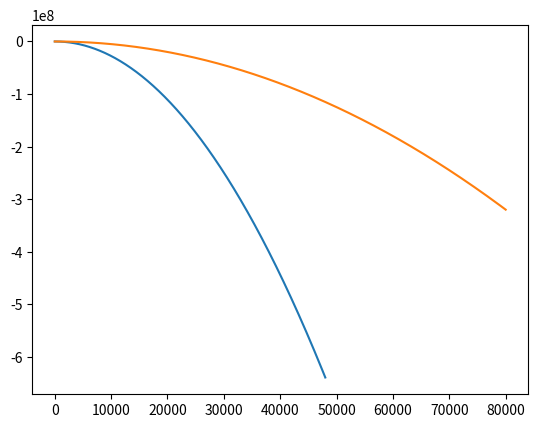

Write Python code to recreate this figure.
import math
import matplotlib.pyplot as mpp

MODEL_G = 10
MODEL_DT = 0.8
MODEL_M = 0.9

class Body:
    def __init__(self, x, y, vx, vy):

        self.x = x
        self.y = y
        self.vx = vx
        self.vy = vy
        
        self.trajectory_x = []
        self.trajectory_y = []
        

    def advance(self):
        
        self.trajectory_x.append(self.x)
        self.trajectory_y.append(self.y)
        
        self.x += self.vx * MODEL_DT
        self.y += self.vy * MODEL_DT
        self.vy -= MODEL_G * MODEL_DT

    def plot(self):
         mpp.plot(self.trajectory_x,self.trajectory_y)
         mpp.show()



class Rocket(Body):

    def __init__(self,x,y,vx,vy,m,a,v):
        super().__init__(x,y,vx,vy)

        self.m = m
        self.a = a
        self.v = v

    def advance(self):
        super().advance()

        if self.m > 10:
            F = MODEL_M * self.v / MODEL_DT
            self.a = F / self.m
            self.vy -= MODEL_G * MODEL_DT - self.a * MODEL_DT
        else:
            self.vy -= MODEL_G * MODEL_DT
            
        self.m -= MODEL_M

bodies = [
    Rocket(1,2,6,3,40,5,70),
    Body(8,9,10,11)
]

for b in bodies:
    for a in range(10000):
        b.advance()
    b.plot()
